Photos from the image-classification dataset "data" in the GitHub repository chandrabhanu18/Image-Classification. Its 2 classes are: cat, dog.

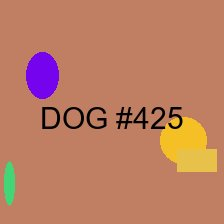
Label: dog

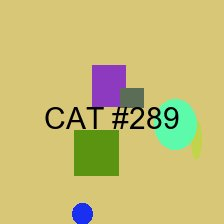
Label: cat

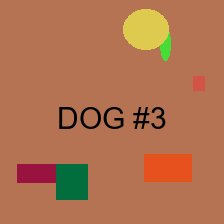
Label: dog

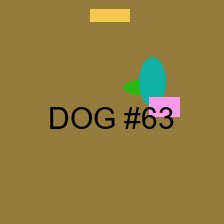
Label: dog

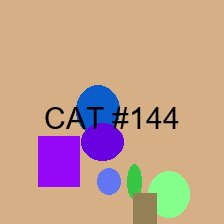
Label: cat

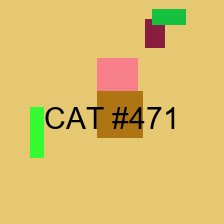
Label: cat
